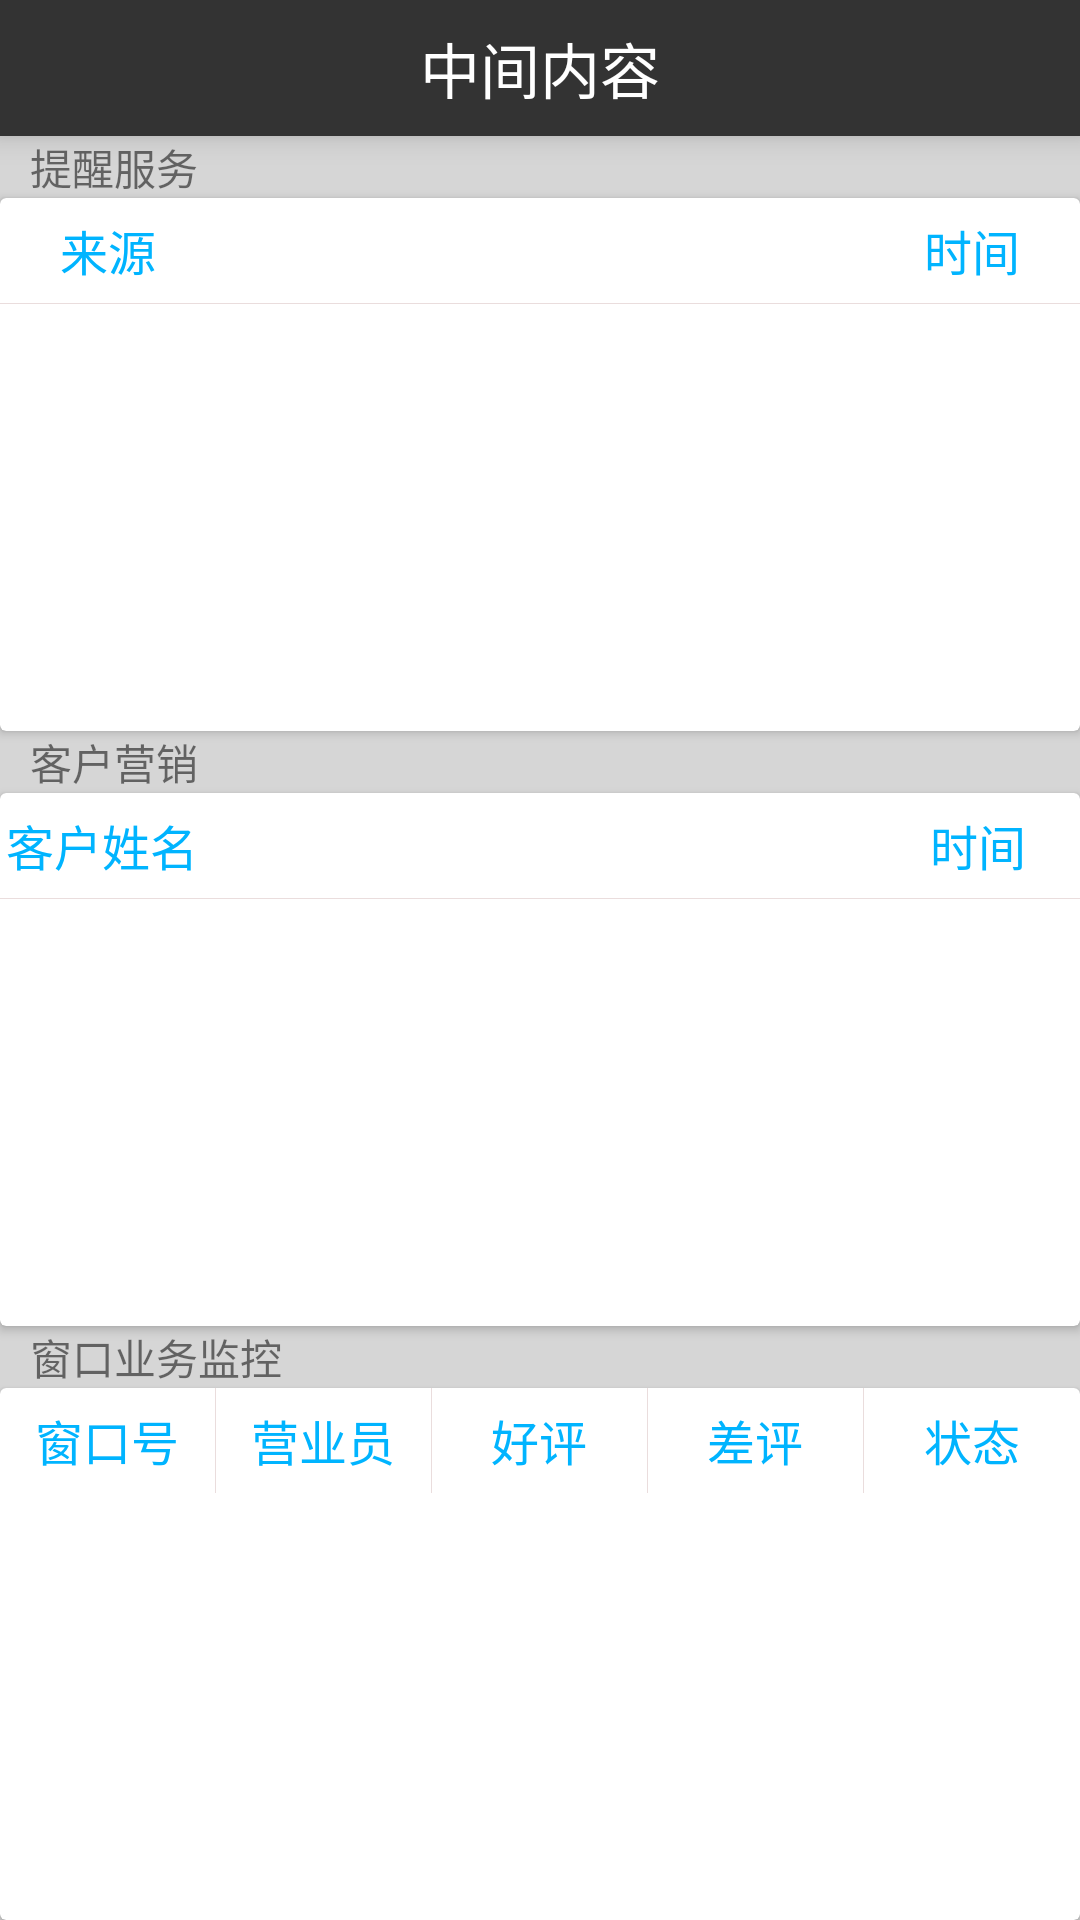

Android layout source for this screen:
<!-- AndroidManifest.xml: application theme Theme.AppCompat.Light.NoActionBar -->
<!-- res/layout/activity_index.xml -->
<?xml version="1.0" encoding="utf-8"?>
<LinearLayout xmlns:android="http://schemas.android.com/apk/res/android"
    xmlns:app="http://schemas.android.com/apk/res-auto"
    android:orientation="vertical"
    android:background="@color/gray_bg"
    android:layout_width="match_parent"
    android:layout_height="match_parent">

    <include
        android:id="@+id/head_title"
        layout="@layout/layout_title" />

    <TextView
        android:text="提醒服务"
        android:layout_width="match_parent"
        android:layout_height="wrap_content"
        android:layout_marginLeft="10dp" />
    <android.support.v7.widget.CardView
        android:layout_weight="1"
        android:id="@+id/cv_notice"
        android:layout_width="match_parent"
        android:layout_height="match_parent"
        android:clickable="true"
        app:cardElevation="2dp">
        <LinearLayout
            android:orientation="vertical"
            android:layout_width="match_parent"
            android:layout_height="match_parent">
            <LinearLayout
                android:orientation="horizontal"
                android:layout_width="match_parent"
                android:layout_height="35dp">
                <TextView
                    android:id="@+id/tv_notice_position"
                    android:gravity="center"
                    android:text="来源"
                    android:textColor="@color/blue_theme_normal"
                    android:layout_weight="1"
                    android:textSize="16sp"
                    android:layout_width="0dp"
                    android:layout_height="match_parent" />
                <TextView
                    android:id="@+id/tv_notice_content"
                    android:gravity="center"
                    android:textColor="@color/blue_theme_normal"
                    android:layout_weight="3"
                    android:textSize="16sp"
                    android:layout_width="0dp"
                    android:layout_height="match_parent" />
                <TextView
                    android:id="@+id/tv_notice_time"
                    android:text="时间"
                    android:gravity="center"
                    android:textColor="@color/blue_theme_normal"
                    android:layout_weight="1"
                    android:textSize="16sp"
                    android:layout_width="0dp"
                    android:layout_height="match_parent" />
            </LinearLayout>
            <View
                android:background="@color/gray_light"
                android:layout_width="match_parent"
                android:layout_height="1px"/>
            <android.support.v7.widget.RecyclerView
                android:id="@+id/rv_notice"
                android:layout_width="match_parent"
                android:layout_height="match_parent">
            </android.support.v7.widget.RecyclerView>
        </LinearLayout>

    </android.support.v7.widget.CardView>
    <TextView
        android:text="客户营销"
        android:layout_width="match_parent"
        android:layout_height="wrap_content"
        android:layout_marginLeft="10dp" />
    <android.support.v7.widget.CardView
        android:layout_weight="1"
        android:id="@+id/cv_recentVisit"
        android:layout_width="match_parent"
        android:layout_height="match_parent"
        android:clickable="true"
        app:cardElevation="2dp">
        <LinearLayout
            android:orientation="vertical"
            android:layout_width="match_parent"
            android:layout_height="wrap_content">
            <LinearLayout
                android:orientation="horizontal"
                android:layout_width="match_parent"
                android:layout_height="35dp">
                <TextView
                    android:id="@+id/tv_customer_name"
                    android:gravity="center"
                    android:text="客户姓名"
                    android:textColor="@color/blue_theme_normal"
                    android:layout_weight="1"
                    android:textSize="16sp"
                    android:layout_width="0dp"
                    android:layout_height="match_parent" />
                <TextView
                    android:gravity="center"
                    android:textColor="@color/blue_theme_normal"
                    android:layout_weight="3"
                    android:textSize="16sp"
                    android:layout_width="0dp"
                    android:layout_height="match_parent"
                    android:layout_marginRight="20dp" />
                <TextView
                    android:id="@+id/tv_customer_come_time"
                    android:text="时间"
                    android:gravity="center"
                    android:textColor="@color/blue_theme_normal"
                    android:layout_weight="1"
                    android:textSize="16sp"
                    android:layout_width="0dp"
                    android:layout_height="match_parent" />
            </LinearLayout>

            <View
                android:background="@color/gray_light"
                android:layout_width="wrap_content"
                android:layout_height="1px"/>

            <android.support.v7.widget.RecyclerView
                android:clickable="true"
                android:id="@+id/rv_customer"
                android:layout_width="match_parent"
                android:layout_height="match_parent">

            </android.support.v7.widget.RecyclerView>
        </LinearLayout>

    </android.support.v7.widget.CardView>
    <TextView
        android:text="窗口业务监控"
        android:layout_width="match_parent"
        android:layout_height="wrap_content"
        android:layout_marginLeft="10dp" />
    <android.support.v7.widget.CardView
        android:layout_weight="1"
        android:id="@+id/cv_recentDevelop"
        android:layout_width="match_parent"
        android:layout_height="match_parent"
        android:clickable="true"
        app:cardElevation="2dp">
        <LinearLayout
            android:orientation="vertical"
            android:layout_width="match_parent"
            android:layout_height="match_parent">
            <LinearLayout
                android:orientation="horizontal"
                android:layout_width="match_parent"
                android:layout_height="35dp">
                <TextView
                    android:id="@+id/tv_watch_position"
                    android:gravity="center"
                    android:text="窗口号"
                    android:textColor="@color/blue_theme_normal"
                    android:layout_weight="1"
                    android:textSize="16sp"
                    android:layout_width="0dp"
                    android:layout_height="match_parent" />
                <View
                    android:background="@color/gray_light"
                    android:layout_width="1px"
                    android:layout_height="match_parent"/>
                <TextView
                    android:id="@+id/tv_watch_workername"
                    android:gravity="center"
                    android:text="营业员"
                    android:textColor="@color/blue_theme_normal"
                    android:layout_weight="1"
                    android:textSize="16sp"
                    android:layout_width="0dp"
                    android:layout_height="match_parent" />
                <View
                    android:background="@color/gray_light"
                    android:layout_width="1px"
                    android:layout_height="match_parent"/>
                <TextView
                    android:id="@+id/tv_watch_good"
                    android:gravity="center"
                    android:text="好评"
                    android:textColor="@color/blue_theme_normal"
                    android:layout_weight="1"
                    android:textSize="16sp"
                    android:layout_width="0dp"
                    android:layout_height="match_parent" />
                <View
                    android:background="@color/gray_light"
                    android:layout_width="1px"
                    android:layout_height="match_parent"/>
                <TextView
                    android:id="@+id/tv_watch_bad"
                    android:gravity="center"
                    android:text="差评"
                    android:textColor="@color/blue_theme_normal"
                    android:layout_weight="1"
                    android:textSize="16sp"
                    android:layout_width="0dp"
                    android:layout_height="match_parent" />
                <View
                    android:background="@color/gray_light"
                    android:layout_width="1px"
                    android:layout_height="match_parent"/>
                <TextView
                    android:id="@+id/tv_watch_status"
                    android:gravity="center"
                    android:text="状态"
                    android:textColor="@color/blue_theme_normal"
                    android:layout_weight="1"
                    android:textSize="16sp"
                    android:layout_width="0dp"
                    android:layout_height="match_parent" />
            </LinearLayout>
            <android.support.v7.widget.RecyclerView
                android:id="@+id/rv_watcher"
                android:layout_width="match_parent"
                android:layout_height="match_parent">

            </android.support.v7.widget.RecyclerView>
        </LinearLayout>

    </android.support.v7.widget.CardView>


</LinearLayout>
<!-- res/layout/layout_title.xml (included above) -->
<?xml version="1.0" encoding="utf-8"?>
<LinearLayout xmlns:android="http://schemas.android.com/apk/res/android"
    android:orientation="horizontal"
    android:layout_width="match_parent"
    android:layout_height="wrap_content"
    android:background="@color/dark"
    android:elevation="6dp">
    <TextView
        android:clickable="true"
        android:visibility="invisible"
        android:layout_weight="1"
        android:id="@+id/tv_leftContent"
        android:drawableLeft="@mipmap/left_back_white"
        android:drawablePadding="-30dip"
        android:textSize="16sp"
        android:text="返回"
        android:gravity="center"
        android:textColor="@color/white"
        android:textAlignment="center"
        android:layout_width="0dp"
        android:layout_height="match_parent" />
    <TextView
        android:layout_weight="4"
        android:clickable="true"
        android:id="@+id/tv_middleContent"
        android:textSize="20sp"
        android:textColor="@color/white"
        android:gravity="center"
        android:layout_width="0dp"
        android:layout_height="match_parent"
        android:text="中间内容"
        android:maxEms="10"
        android:layout_margin="8dp" />
    <TextView
        android:visibility="invisible"
        android:layout_weight="1"
        android:id="@+id/tv_rightContent"
        android:textSize="16sp"
        android:gravity="center"
        android:textColor="@color/white"
        android:layout_width="0dp"
        android:layout_height="match_parent"
        android:text="右侧" />
</LinearLayout>
<!-- resources referenced by this layout -->
<resources>
  <color name="blue_theme_normal">#00b4ff</color>
  <color name="dark">#333333</color>
  <color name="gray_bg">#f1d4d4d4</color>
  <color name="gray_light">#eadddd</color>
  <color name="white">#ffffff</color>
</resources>
